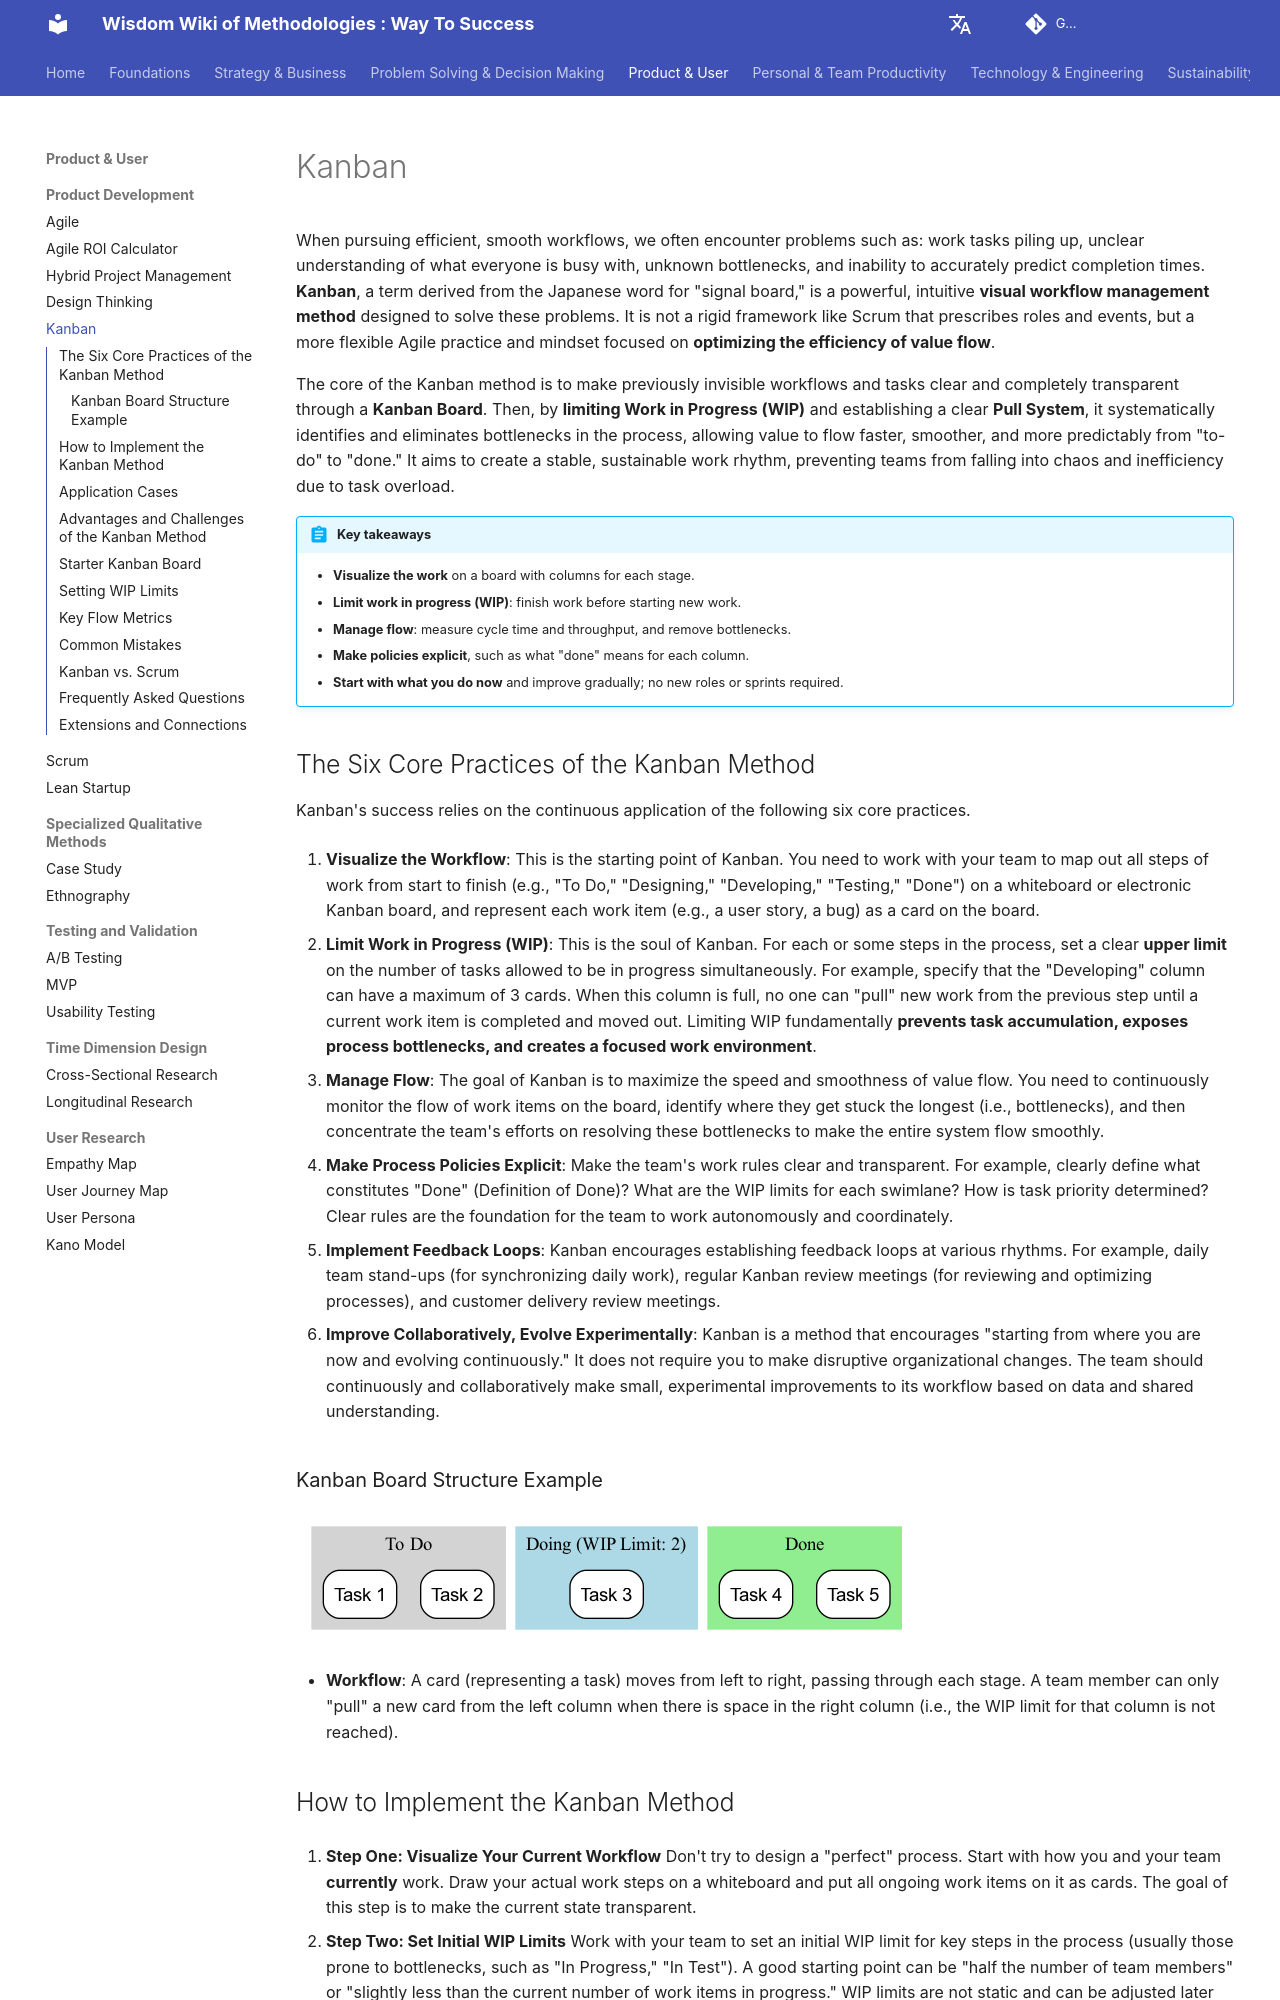

repository: mayunlei/methodologywiki · page: en/Product & User/product_development/Kanban-Tutorial-en/index.html · generator: mkdocs

---
title: "Kanban Method: Board, WIP Limits, Metrics and Examples"
description: "The Kanban method visualizes work on a board, limits work in progress and improves flow continuously. Learn the core practices, how to set WIP limits, key flow metrics like cycle time, a starter board template, how Kanban compares with Scrum, and common mistakes."
---

# Kanban

When pursuing efficient, smooth workflows, we often encounter problems such as: work tasks piling up, unclear understanding of what everyone is busy with, unknown bottlenecks, and inability to accurately predict completion times. **Kanban**, a term derived from the Japanese word for "signal board," is a powerful, intuitive **visual workflow management method** designed to solve these problems. It is not a rigid framework like Scrum that prescribes roles and events, but a more flexible Agile practice and mindset focused on **optimizing the efficiency of value flow**.

The core of the Kanban method is to make previously invisible workflows and tasks clear and completely transparent through a **Kanban Board**. Then, by **limiting Work in Progress (WIP)** and establishing a clear **Pull System**, it systematically identifies and eliminates bottlenecks in the process, allowing value to flow faster, smoother, and more predictably from "to-do" to "done." It aims to create a stable, sustainable work rhythm, preventing teams from falling into chaos and inefficiency due to task overload.

!!! abstract "Key takeaways"

    - **Visualize the work** on a board with columns for each stage.
    - **Limit work in progress (WIP)**: finish work before starting new work.
    - **Manage flow**: measure cycle time and throughput, and remove bottlenecks.
    - **Make policies explicit**, such as what "done" means for each column.
    - **Start with what you do now** and improve gradually; no new roles or sprints required.

## The Six Core Practices of the Kanban Method

Kanban's success relies on the continuous application of the following six core practices.

1.  **Visualize the Workflow**: This is the starting point of Kanban. You need to work with your team to map out all steps of work from start to finish (e.g., "To Do," "Designing," "Developing," "Testing," "Done") on a whiteboard or electronic Kanban board, and represent each work item (e.g., a user story, a bug) as a card on the board.

2.  **Limit Work in Progress (WIP)**: This is the soul of Kanban. For each or some steps in the process, set a clear **upper limit** on the number of tasks allowed to be in progress simultaneously. For example, specify that the "Developing" column can have a maximum of 3 cards. When this column is full, no one can "pull" new work from the previous step until a current work item is completed and moved out. Limiting WIP fundamentally **prevents task accumulation, exposes process bottlenecks, and creates a focused work environment**.

3.  **Manage Flow**: The goal of Kanban is to maximize the speed and smoothness of value flow. You need to continuously monitor the flow of work items on the board, identify where they get stuck the longest (i.e., bottlenecks), and then concentrate the team's efforts on resolving these bottlenecks to make the entire system flow smoothly.

4.  **Make Process Policies Explicit**: Make the team's work rules clear and transparent. For example, clearly define what constitutes "Done" (Definition of Done)? What are the WIP limits for each swimlane? How is task priority determined? Clear rules are the foundation for the team to work autonomously and coordinately.

5.  **Implement Feedback Loops**: Kanban encourages establishing feedback loops at various rhythms. For example, daily team stand-ups (for synchronizing daily work), regular Kanban review meetings (for reviewing and optimizing processes), and customer delivery review meetings.

6.  **Improve Collaboratively, Evolve Experimentally**: Kanban is a method that encourages "starting from where you are now and evolving continuously." It does not require you to make disruptive organizational changes. The team should continuously and collaboratively make small, experimental improvements to its workflow based on data and shared understanding.
